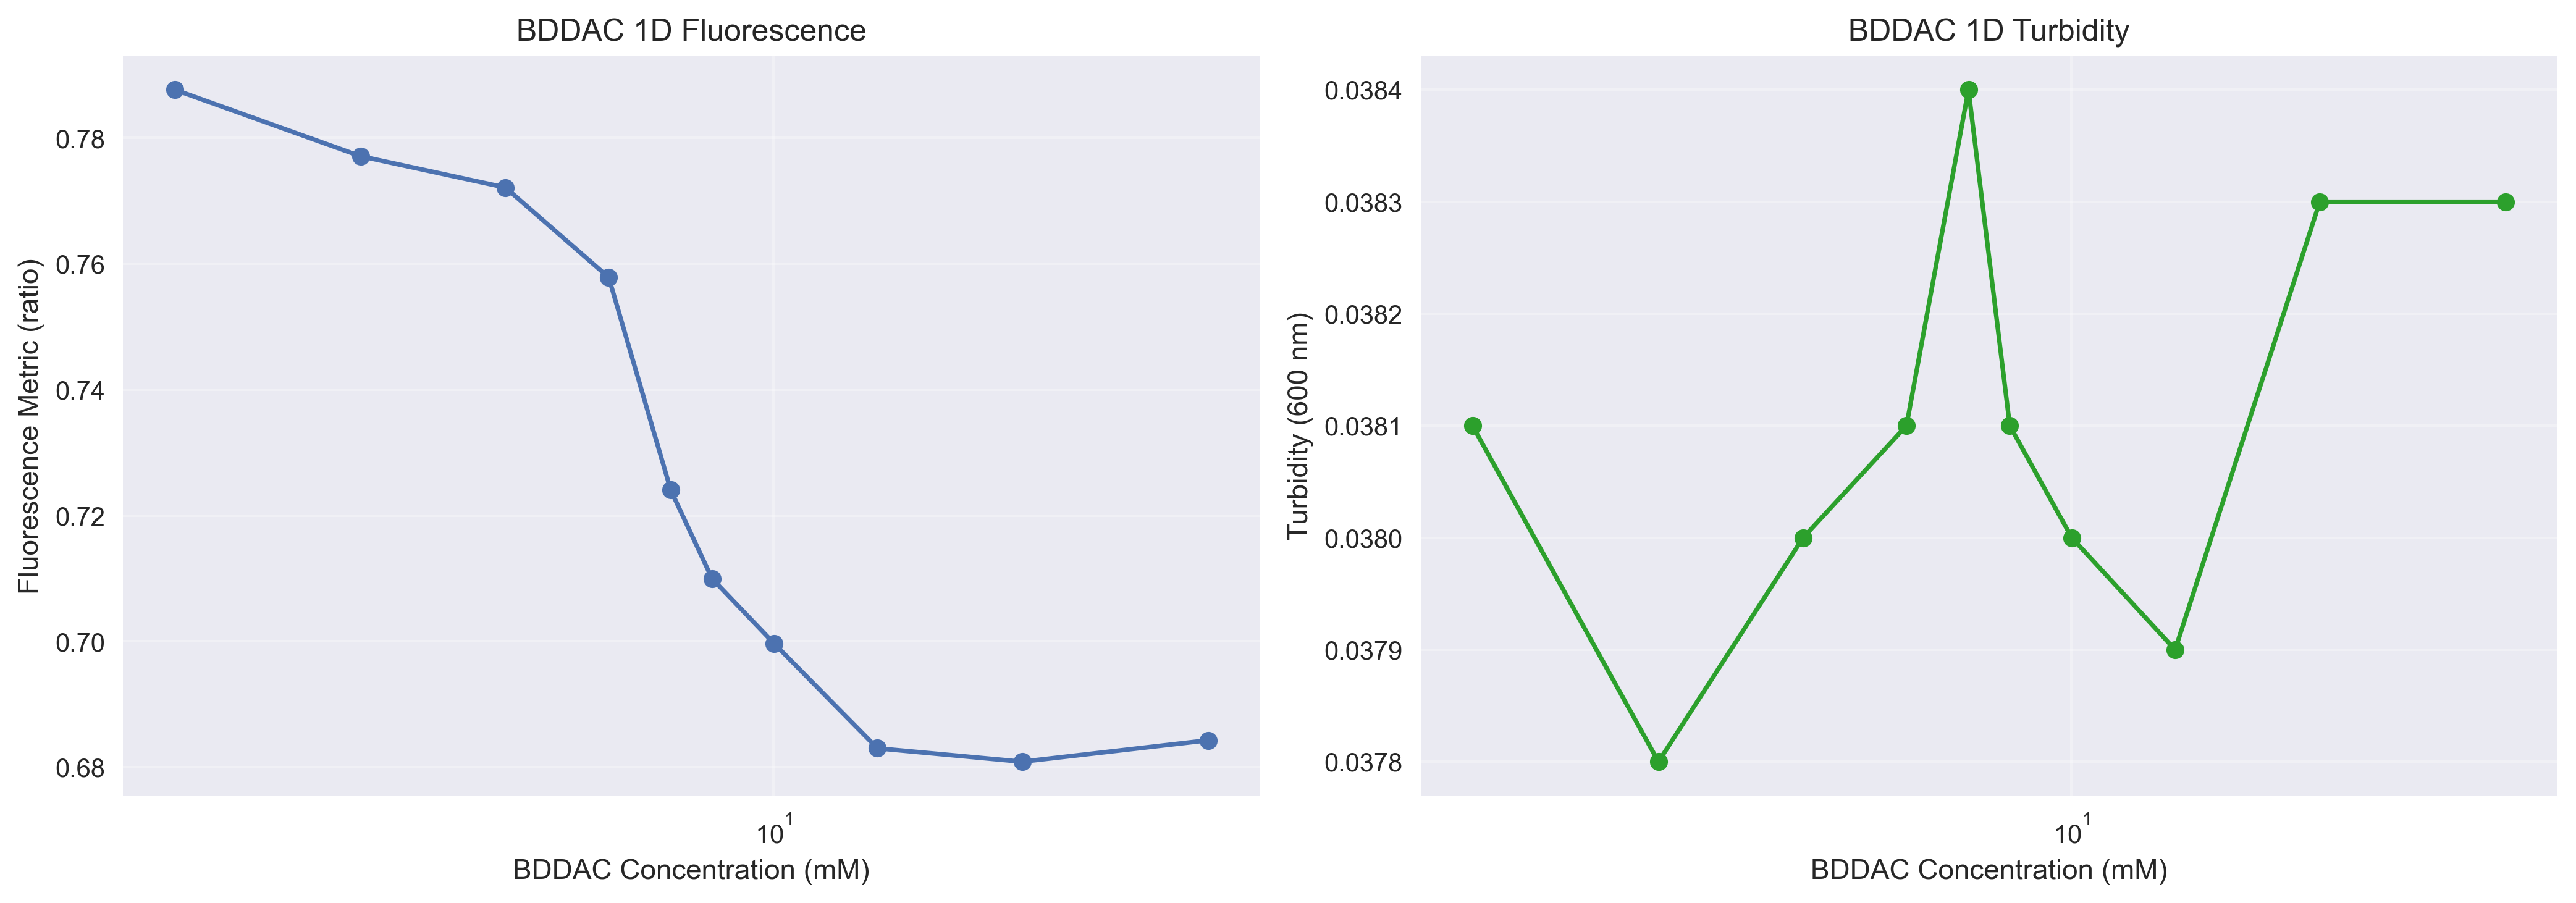

Data behind this chart, as committed beside it:
surf_B_conc_mm, turbidity_600, fluorescence_metric
2.8, 0.0381, 0.7877
4.158, 0.0378, 0.7771
5.656, 0.038, 0.7721
7.046, 0.0381, 0.7578
8.039, 0.0384, 0.7241
8.777, 0.0381, 0.71
10.01, 0.038, 0.6997
12.48, 0.0379, 0.683
16.97, 0.0383, 0.6809
25.2, 0.0383, 0.6843
